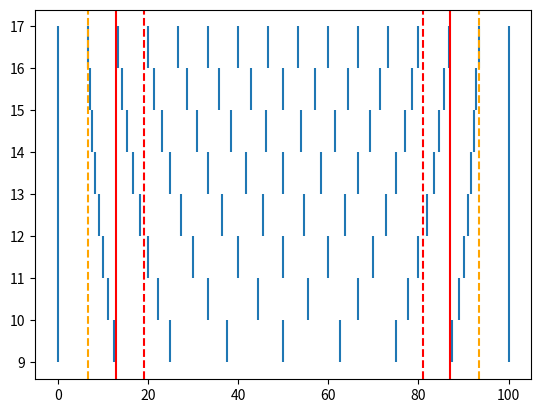

Generate this figure with matplotlib:
# -*- coding: utf-8 -*-
"""
Created on Tue Oct 10 11:36:44 2023

Visualise points for quantiles

[redacted]
"""

import numpy as np
import matplotlib.pyplot as plt

plt.figure()
for i in range(9,17):
    spacing = np.linspace(0,100,i)
    for x in spacing:
        plt.vlines(x, i, i+1)
       
optimum0 = np.linspace(0,100,16)[1]
optimum = np.linspace(0,100,9)[1] + ((np.linspace(0,100,16)[2] - np.linspace(0,100,9)[1])/2)
optimum2 = np.linspace(0,100,12)[2] + ((np.linspace(0,100,16)[3] - np.linspace(0,100,12)[2])/2)

plt.axvline(optimum0,color = 'orange',linestyle = '--')
plt.axvline(100 - optimum0,color = 'orange',linestyle = '--')

plt.axvline(optimum,color = 'r')
plt.axvline(100 - optimum,color = 'r')

plt.axvline(optimum2,color = 'r',linestyle = '--')
plt.axvline(100 - optimum2,color = 'r',linestyle = '--')